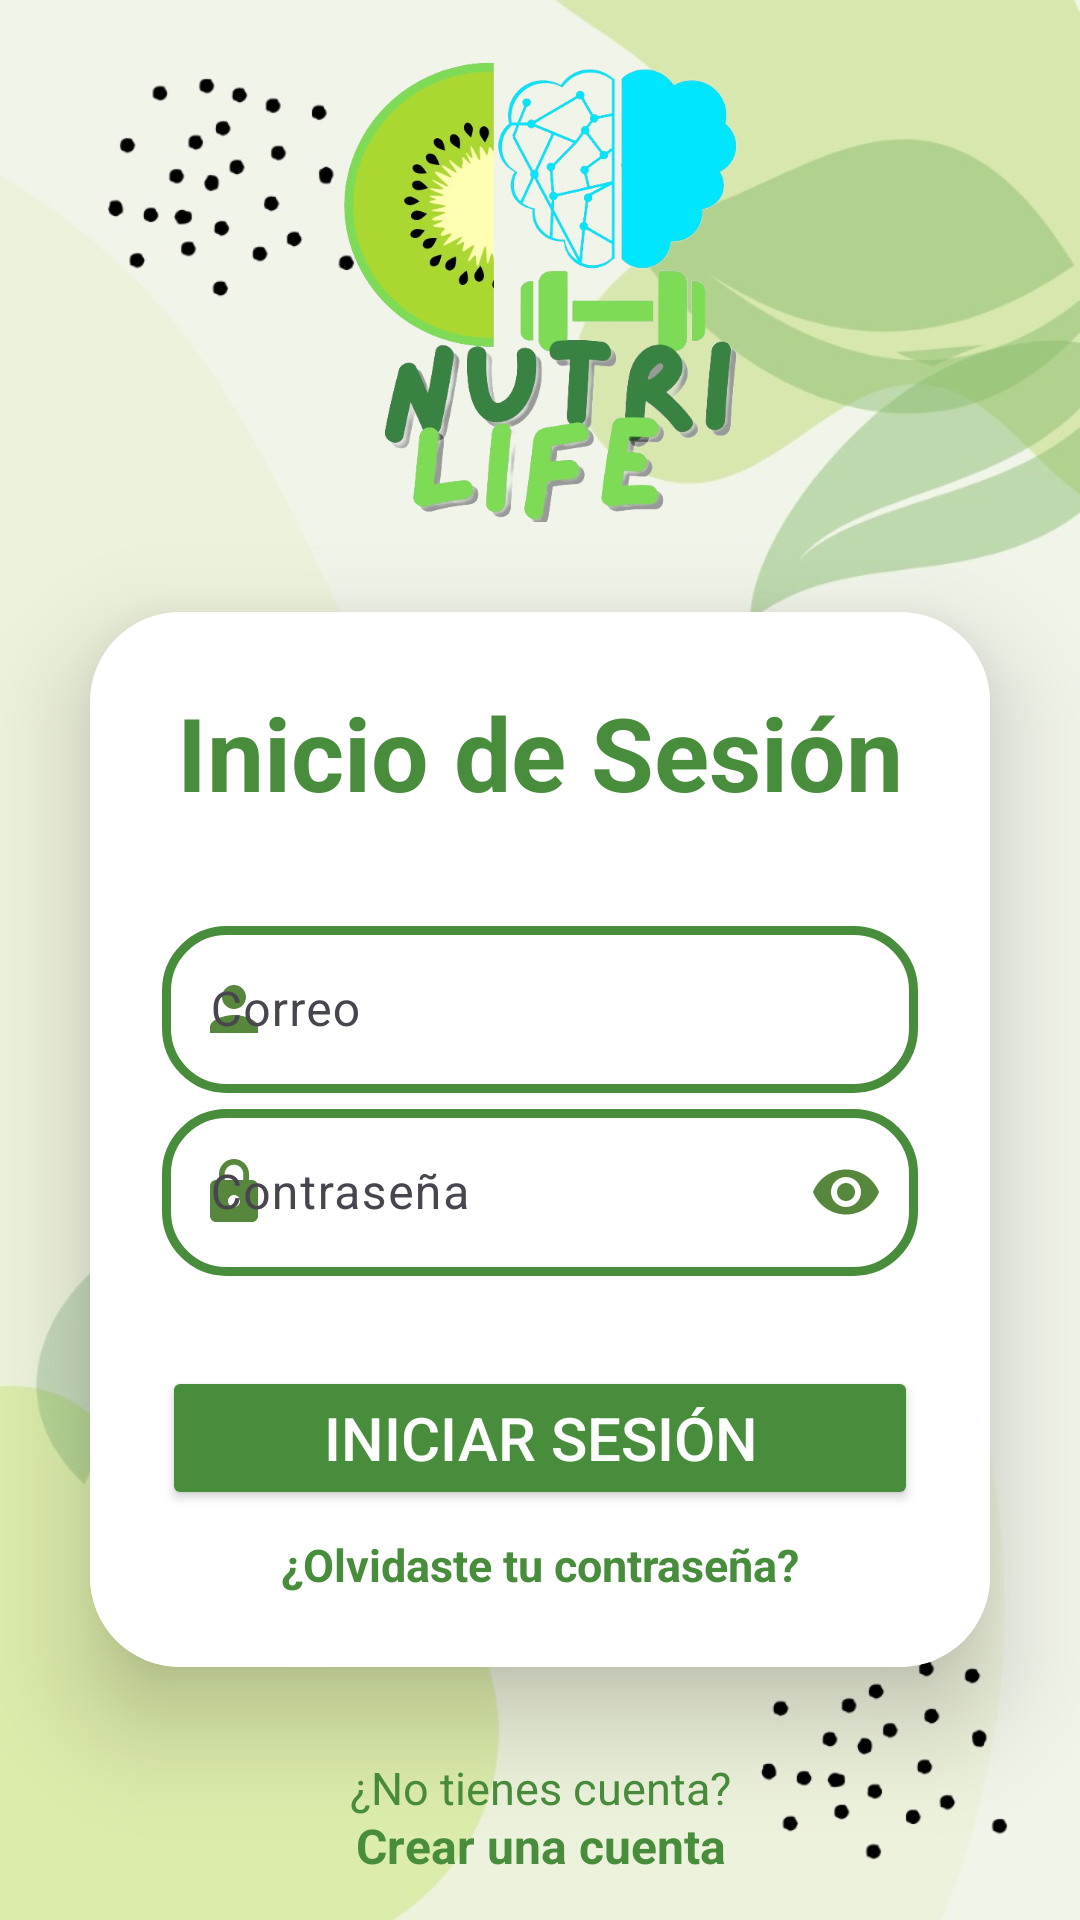

Here is an Android app screen rendered from its layout file. Give the layout XML and the strings, colors and styles it references.
<!-- AndroidManifest.xml: application theme Theme.NutriLife -->
<!-- res/layout/login.xml -->
<?xml version="1.0" encoding="utf-8"?>
<LinearLayout xmlns:android="http://schemas.android.com/apk/res/android"
    xmlns:app="http://schemas.android.com/apk/res-auto"
    xmlns:tools="http://schemas.android.com/tools"
    android:layout_width="match_parent"
    android:layout_height="match_parent"
    android:background="@drawable/fondologin"
    android:gravity="center"
    android:orientation="vertical"
    tools:context=".loginActivity">
    <ImageView
        android:id="@+id/imageView2"
        android:layout_width="160dp"
        android:layout_height="160dp"
        app:srcCompat="@drawable/icono_sinfondo" />

    <androidx.cardview.widget.CardView

        android:layout_width="match_parent"
        android:layout_height="wrap_content"
        android:layout_margin="30dp"
        android:background="@drawable/coustom_edittext"
        app:cardCornerRadius="30dp"
        app:cardElevation="20dp">

        <LinearLayout
            android:layout_width="match_parent"
            android:layout_height="wrap_content"
            android:orientation="vertical"
            android:layout_gravity="center_horizontal"
            android:padding="24dp"
            android:background="@color/white">



            <TextView
                android:id="@+id/textView"
                android:layout_width="match_parent"
                android:layout_height="wrap_content"
                android:text="Inicio de Sesión"
                android:textAlignment="center"
                android:textColor="@color/green"
                android:textSize="34sp"
                android:textStyle="bold" />

            <com.google.android.material.textfield.TextInputLayout
                android:layout_width="match_parent"
                android:layout_height="wrap_content"
                android:layout_marginTop="30dp"
                app:startIconDrawable="@drawable/baseline_person_24"
                app:startIconTint="#56873C"
                >

                <com.google.android.material.textfield.TextInputEditText
                    android:id="@+id/txtUsuario"
                    android:layout_width="match_parent"
                    android:layout_height="wrap_content"
                    android:background="@drawable/coustom_edittext"
                    android:drawablePadding="8dp"
                    android:ems="10"
                    android:hint="Correo"
                    android:inputType="text"
                    android:textColor="@color/black"
                    android:textColorHint="@color/cardview_dark_background"/>
            </com.google.android.material.textfield.TextInputLayout>

            <com.google.android.material.textfield.TextInputLayout
                android:layout_width="match_parent"
                android:layout_height="wrap_content"
                app:endIconTint="#56873C"
                app:startIconTint="#56873C"
                app:endIconMode="password_toggle"
                app:startIconDrawable="@drawable/baseline_lock_24"
                >

                <com.google.android.material.textfield.TextInputEditText
                    android:id="@+id/txtContrasena"
                    android:layout_width="match_parent"
                    android:layout_height="wrap_content"
                    android:layout_marginTop="15dp"
                    android:background="@drawable/coustom_edittext"
                    android:drawablePadding="8dp"
                    android:ems="10"
                    android:hint="Contraseña"
                    android:inputType="textPassword"
                    android:textColor="@color/black"
                    android:textColorHint="@color/cardview_dark_background"/>
            </com.google.android.material.textfield.TextInputLayout>

            <Button
                android:id="@+id/btnLogin"
                android:layout_width="match_parent"
                android:layout_height="wrap_content"
                android:layout_marginTop="30dp"
                android:backgroundTint="@color/green"
                android:text="Iniciar sesión"
                android:textColor="@color/white"
                android:textSize="20sp"
                app:cornerRadius="20dp" />

            <TextView
                android:id="@+id/btnOlvContra"
                android:layout_width="match_parent"
                android:layout_height="wrap_content"
                android:layout_marginTop="8dp"
                android:text="¿Olvidaste tu contraseña?"
                android:textAlignment="center"
                android:textColor="@color/green"
                android:textSize="15sp"
                android:textStyle="bold"/>

        </LinearLayout>

    </androidx.cardview.widget.CardView>

    <TextView
        android:layout_width="match_parent"
        android:layout_height="wrap_content"
        android:text="¿No tienes cuenta?"
        android:textAlignment="center"
        android:textColor="@color/green"
        android:textSize="15sp"
        android:textStyle="normal" />

    <TextView
        android:id="@+id/btnRegistrarse"
        android:layout_width="match_parent"
        android:layout_height="wrap_content"
        android:layout_marginTop="-2dp"
        android:text="Crear una cuenta"
        android:textAlignment="center"
        android:textColor="@color/green"
        android:textSize="16sp"
        android:textStyle="bold" />

</LinearLayout>
<!-- resources referenced by this layout -->
<resources>
  <color name="black">#FF000000</color>
  <color name="green">#488D3C</color>
  <color name="white">#FFFFFFFF</color>
  <!-- drawable baseline_lock_24 (drawable) -->
  <vector android:height="24dp" android:tint="#56873C"
      android:viewportHeight="24" android:viewportWidth="24"
      android:width="24dp" xmlns:android="http://schemas.android.com/apk/res/android">
      <path android:fillColor="@android:color/white" android:pathData="M18,8h-1L17,6c0,-2.76 -2.24,-5 -5,-5S7,3.24 7,6v2L6,8c-1.1,0 -2,0.9 -2,2v10c0,1.1 0.9,2 2,2h12c1.1,0 2,-0.9 2,-2L20,10c0,-1.1 -0.9,-2 -2,-2zM12,17c-1.1,0 -2,-0.9 -2,-2s0.9,-2 2,-2 2,0.9 2,2 -0.9,2 -2,2zM15.1,8L8.9,8L8.9,6c0,-1.71 1.39,-3.1 3.1,-3.1 1.71,0 3.1,1.39 3.1,3.1v2z"/>
  </vector>
  <!-- drawable baseline_person_24 (drawable) -->
  <vector android:height="24dp" android:tint="#56873C"
      android:viewportHeight="24" android:viewportWidth="24"
      android:width="24dp" xmlns:android="http://schemas.android.com/apk/res/android">
      <path android:fillColor="@android:color/white" android:pathData="M12,12c2.21,0 4,-1.79 4,-4s-1.79,-4 -4,-4 -4,1.79 -4,4 1.79,4 4,4zM12,14c-2.67,0 -8,1.34 -8,4v2h16v-2c0,-2.66 -5.33,-4 -8,-4z"/>
  </vector>
  <!-- drawable coustom_edittext (drawable) -->
  <?xml version="1.0" encoding="utf-8"?>
  <shape xmlns:android="http://schemas.android.com/apk/res/android"
      android:shape="rectangle">
      <stroke
          android:width="3dp"
          android:color="@color/green"
          />
      <corners
          android:radius="20dp"/>
  </shape>
  <!-- drawable fondologin: jpeg bitmap (drawable, 40635 bytes) -->
  <!-- drawable icono_sinfondo: png bitmap (drawable, 246722 bytes) -->
  <style name="Theme.NutriLife" parent="Base.Theme.NutriLife" />
  <style name="Base.Theme.NutriLife" parent="Theme.Material3.DayNight.NoActionBar">
          
          
      </style>
</resources>
